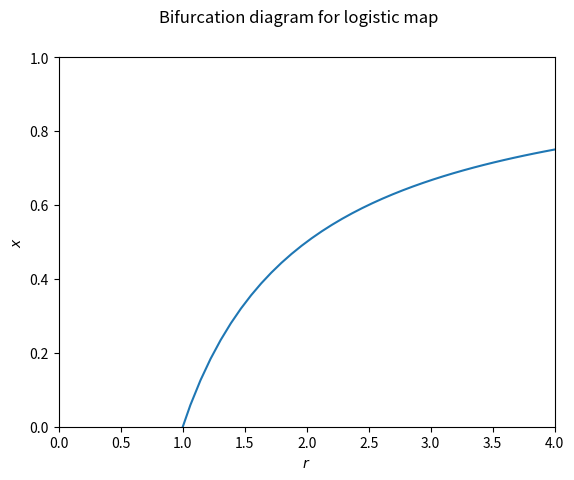

Write Python code to recreate this figure. (Note: this script raises an exception after producing the figure.)
"""
Task 4/5
"""
from mpl_toolkits.mplot3d import Axes3D
import numpy as np
import matplotlib.pyplot as plt
from scipy.integrate import solve_ivp


def plot_bifurcation_diagram():
    """
    Subtask 1:
    Bifurcation diagram fro logistic map.
    """
    R = np.linspace(0.001, 4)
    X = 1 - 1 / R

    fig, ax = plt.subplots()
    fig.suptitle('Bifurcation diagram for logistic map')
    ax.plot(R, X)
    ax.set_xlim(0, 4)
    ax.set_ylim(0, 1)
    ax.set_xlabel(r'$r$')
    ax.set_ylabel(r'$x$')

    plt.show()


def lorenz(sigma, rho, beta):
    """
    Create rhs of lorenz system with given parameters.
    """
    def fun(t, x):
        return np.array([
            sigma * (x[1] - x[0]),
            x[0] * (rho - x[2]) - x[1],
            x[0] * x[1] - beta * x[2]
        ])
    return fun


def plot_trajectories(sigma, rho, beta):
    """
    Subtask 2:
    Plot 2 trajectories of Lorenz system from slightly different initial values.
    """
    fun = lorenz(sigma, rho, beta)
    fig = plt.figure()
    fig.suptitle(rf'Lorenz system with $\sigma$ = {sigma}, $\rho$ = {rho}, $\beta$ = {beta}')
    ax = fig.gca(projection='3d')
    ax.set_xlabel(r'$x$')
    ax.set_ylabel(r'$y$')
    ax.set_zlabel(r'$z$')
    t_span = (0, 100)

    for x0 in [np.array([10.0, 10.0, 10.0]), np.array([10.0 + 10**(-8), 10.0, 10.0])]:
        bunch = solve_ivp(fun, t_span, x0)
        ax.plot(bunch.y[0, :], bunch.y[1, :], bunch.y[2, :], label=rf'$x_0$ = ({x0[0]}, {x0[1]}, {x0[2]})')

    ax.legend()
    plt.show()


if __name__ == '__main__':
    plot_bifurcation_diagram()
    plot_trajectories(10, 28, 8 / 3)
    plot_trajectories(10, 0.5, 8 / 3)
